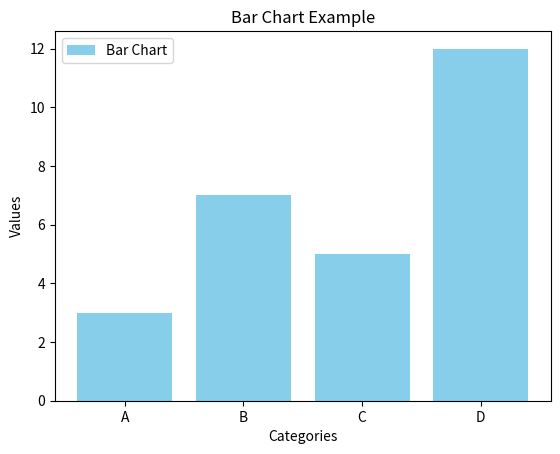

Reproduce this figure in Python.
import matplotlib.pyplot as plt
import numpy as np  

# Bar Chart Example
x = ['A', 'B', 'C', 'D']
y = [3, 7, 5, 12]
plt.bar(x, y, color='skyblue', label='Bar Chart')
plt.xlabel('Categories')
plt.ylabel('Values')
plt.title('Bar Chart Example')
plt.legend()
plt.show()

